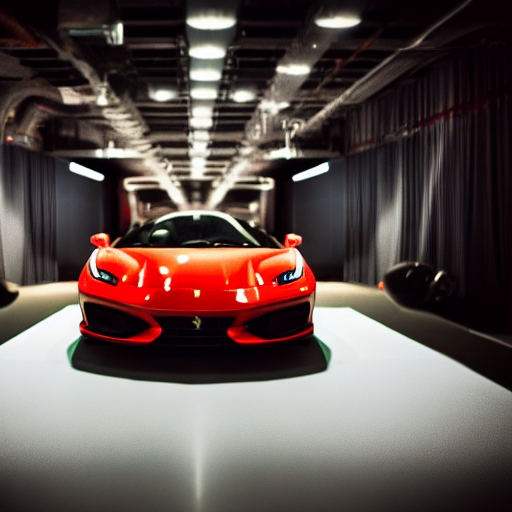
Generation parameters embedded in this image by AUTOMATIC1111 Stable Diffusion web UI or a fork of it (Forge, ...) (PNG 'parameters' text chunk):
Long shot photo of a Ferrari in a studio, cinematic lighting, tilt-shift, bokeh, GoPro
Steps: 20, Sampler: DDIM, CFG scale: 10, Seed: 1838650453, Size: 512x512, Model hash: 81761151